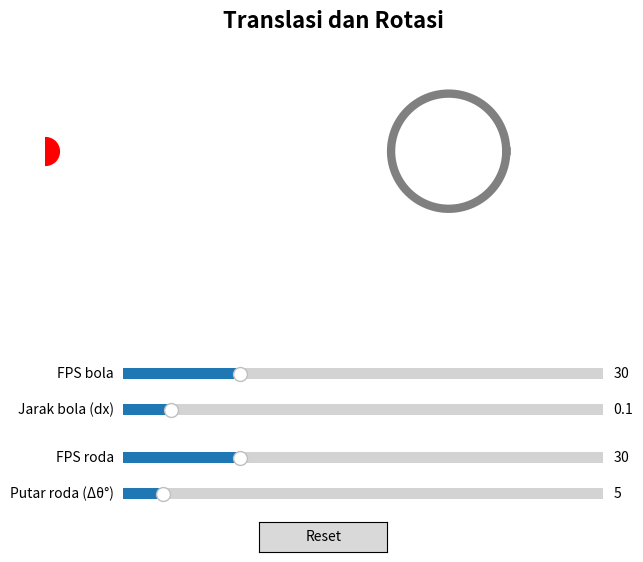

Recreate this plot in Python.
import matplotlib.pyplot as plt
import matplotlib.animation as animation
from matplotlib.widgets import Slider, Button
import numpy as np
import time

# ===== Nilai awal =====
DX_AWAL, DTHETA_AWAL = 0.1, 5        # jarak/frame bola, derajat/frame roda
FPS_BOLA_AWAL, FPS_RODA_AWAL = 30, 30
TICK_MS = 10                          # "detak" dasar timer (10 ms = 100 Hz)

# ===== Kanvas =====
fig, ax = plt.subplots(figsize=(8, 6))
plt.subplots_adjust(bottom=0.40)
ax.set_xlim(0, 10); ax.set_ylim(-1, 4)
ax.set_aspect('equal'); ax.axis('off')
ax.set_title("Translasi dan Rotasi", fontsize=16, fontweight='bold')

bola, = ax.plot(0, 2, 'o', color='red', markersize=20)
t = np.linspace(0, 2*np.pi, 100)
ax.plot(7 + np.cos(t), 2 + np.sin(t), color='gray', lw=6)
roda, = ax.plot([], [], '-', color='gray', lw=3)
sudut = np.linspace(0, 2*np.pi, 7)[:-1]

# Keterangan FPS masing-masing objek
txt_bola = ax.text(0.1, 3.9, "", ha='left', va='top', fontsize=10,
                   bbox=dict(boxstyle="round", fc="mistyrose", ec="red"))
txt_roda = ax.text(9.9, 3.9, "", ha='right', va='top', fontsize=10,
                   bbox=dict(boxstyle="round", fc="lightgray", ec="gray"))

# ===== Slider =====
def buat_slider(y, label, lo, hi, init, step):
    return Slider(plt.axes([0.25, y, 0.6, 0.035]), label, lo, hi,
                  valinit=init, valstep=step)

s_fps_b = buat_slider(0.30, 'FPS bola',          1, 120, FPS_BOLA_AWAL, 1)
s_dx    = buat_slider(0.24, 'Jarak bola (dx)',   0, 1.0, DX_AWAL, 0.01)
s_fps_r = buat_slider(0.16, 'FPS roda',          1, 120, FPS_RODA_AWAL, 1)
s_dt    = buat_slider(0.10, 'Putar roda (Δθ°)',  0, 60,  DTHETA_AWAL, 1)

btn = Button(plt.axes([0.42, 0.02, 0.16, 0.05]), 'Reset')
btn.on_clicked(lambda e: [s.reset() for s in (s_fps_b, s_dx, s_fps_r, s_dt)])

# ===== Keadaan =====
now0 = time.perf_counter()
st = {"x": 0.0, "theta": 0.0,
      "tb": now0, "tr": now0,          # waktu update terakhir bola / roda
      "fb": 0.0, "fr": 0.0,            # FPS aktual (dihaluskan)
      "nb": 0, "nr": 0}                # jumlah frame

def gerak_bola():
    st["x"] = (st["x"] + s_dx.val) % 10
    bola.set_data([st["x"]], [2])

def gerak_roda():
    st["theta"] += np.deg2rad(s_dt.val)
    xs, ys = [], []
    for a in sudut:
        xs += [7, 7 + np.cos(a + st["theta"]), np.nan]
        ys += [2, 2 + np.sin(a + st["theta"]), np.nan]
    roda.set_data(xs, ys)

def haluskan(lama, baru):
    return baru if lama == 0 else 0.8 * lama + 0.2 * baru

def update(_):
    now = time.perf_counter()

    # Bola diperbarui hanya jika sudah waktunya menurut FPS bola
    if now - st["tb"] >= 1.0 / s_fps_b.val:
        st["fb"] = haluskan(st["fb"], 1.0 / (now - st["tb"]))
        st["tb"] = now; st["nb"] += 1
        gerak_bola()

    # Roda diperbarui menurut FPS roda (terpisah dari bola)
    if now - st["tr"] >= 1.0 / s_fps_r.val:
        st["fr"] = haluskan(st["fr"], 1.0 / (now - st["tr"]))
        st["tr"] = now; st["nr"] += 1
        gerak_roda()

    # Kecepatan nyata = jarak per frame x FPS
    v_bola = s_dx.val * s_fps_b.val
    v_roda = s_dt.val * s_fps_r.val
    txt_bola.set_text(f"BOLA\nFPS target : {s_fps_b.val:.0f}\nFPS aktual : {st['fb']:.1f}\n"
                      f"Kecepatan  : {v_bola:.1f} satuan/detik")
    txt_roda.set_text(f"RODA\nFPS target : {s_fps_r.val:.0f}\nFPS aktual : {st['fr']:.1f}\n"
                      f"Kecepatan  : {v_roda:.0f} °/detik")
    return bola, roda, txt_bola, txt_roda

ani = animation.FuncAnimation(fig, update, interval=TICK_MS, blit=False,
                              cache_frame_data=False)
plt.show()
